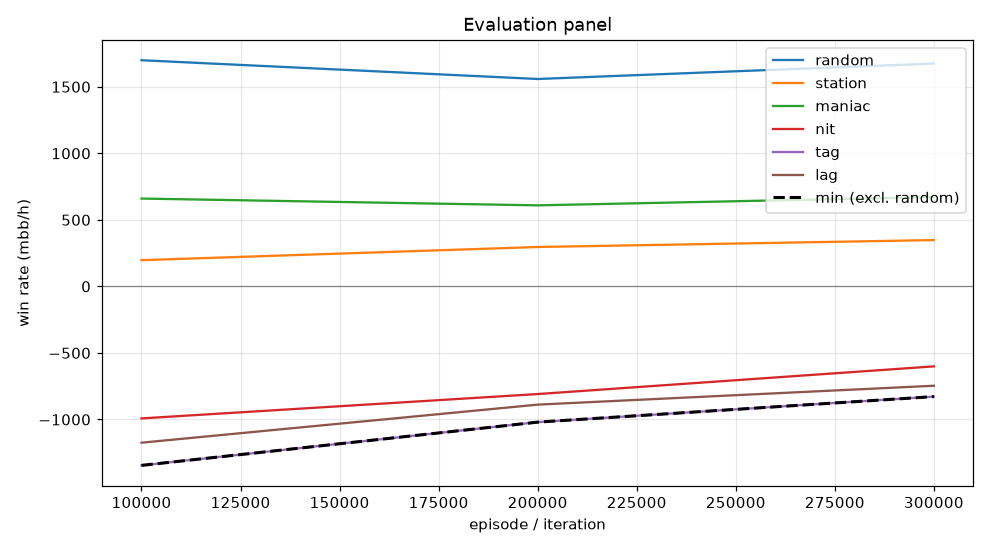

The table this chart was drawn from, first rows:
episode, min, mean, random_mean, random_se, station_mean, station_se, maniac_mean, maniac_se, nit_mean, nit_se, tag_mean, tag_se, lag_mean, lag_se, act_call, act_raise, act_fold, act_check
99999, -1345, -530.9, 1700, 92.36, 197.0, 48.37, 660.0, 148.4, -992.0, 97.58, -1345, 110.5, -1174, 113.3, 0.3738, 0.3493, 0.002606, 0.2743
199999, -1020, -362.5, 1558, 94.17, 296.0, 53.65, 609.0, 161.6, -809.0, 81.34, -1020, 92.6, -888.5, 97.74, 0.4728, 0.2686, 0.0004606, 0.2581
299999, -828.0, -231.3, 1674, 100.8, 348.0, 58.67, 671.0, 194.2, -601.0, 90.73, -828.0, 101.5, -746.5, 106.1, 0.4699, 0.3524, 0.000168, 0.1776
